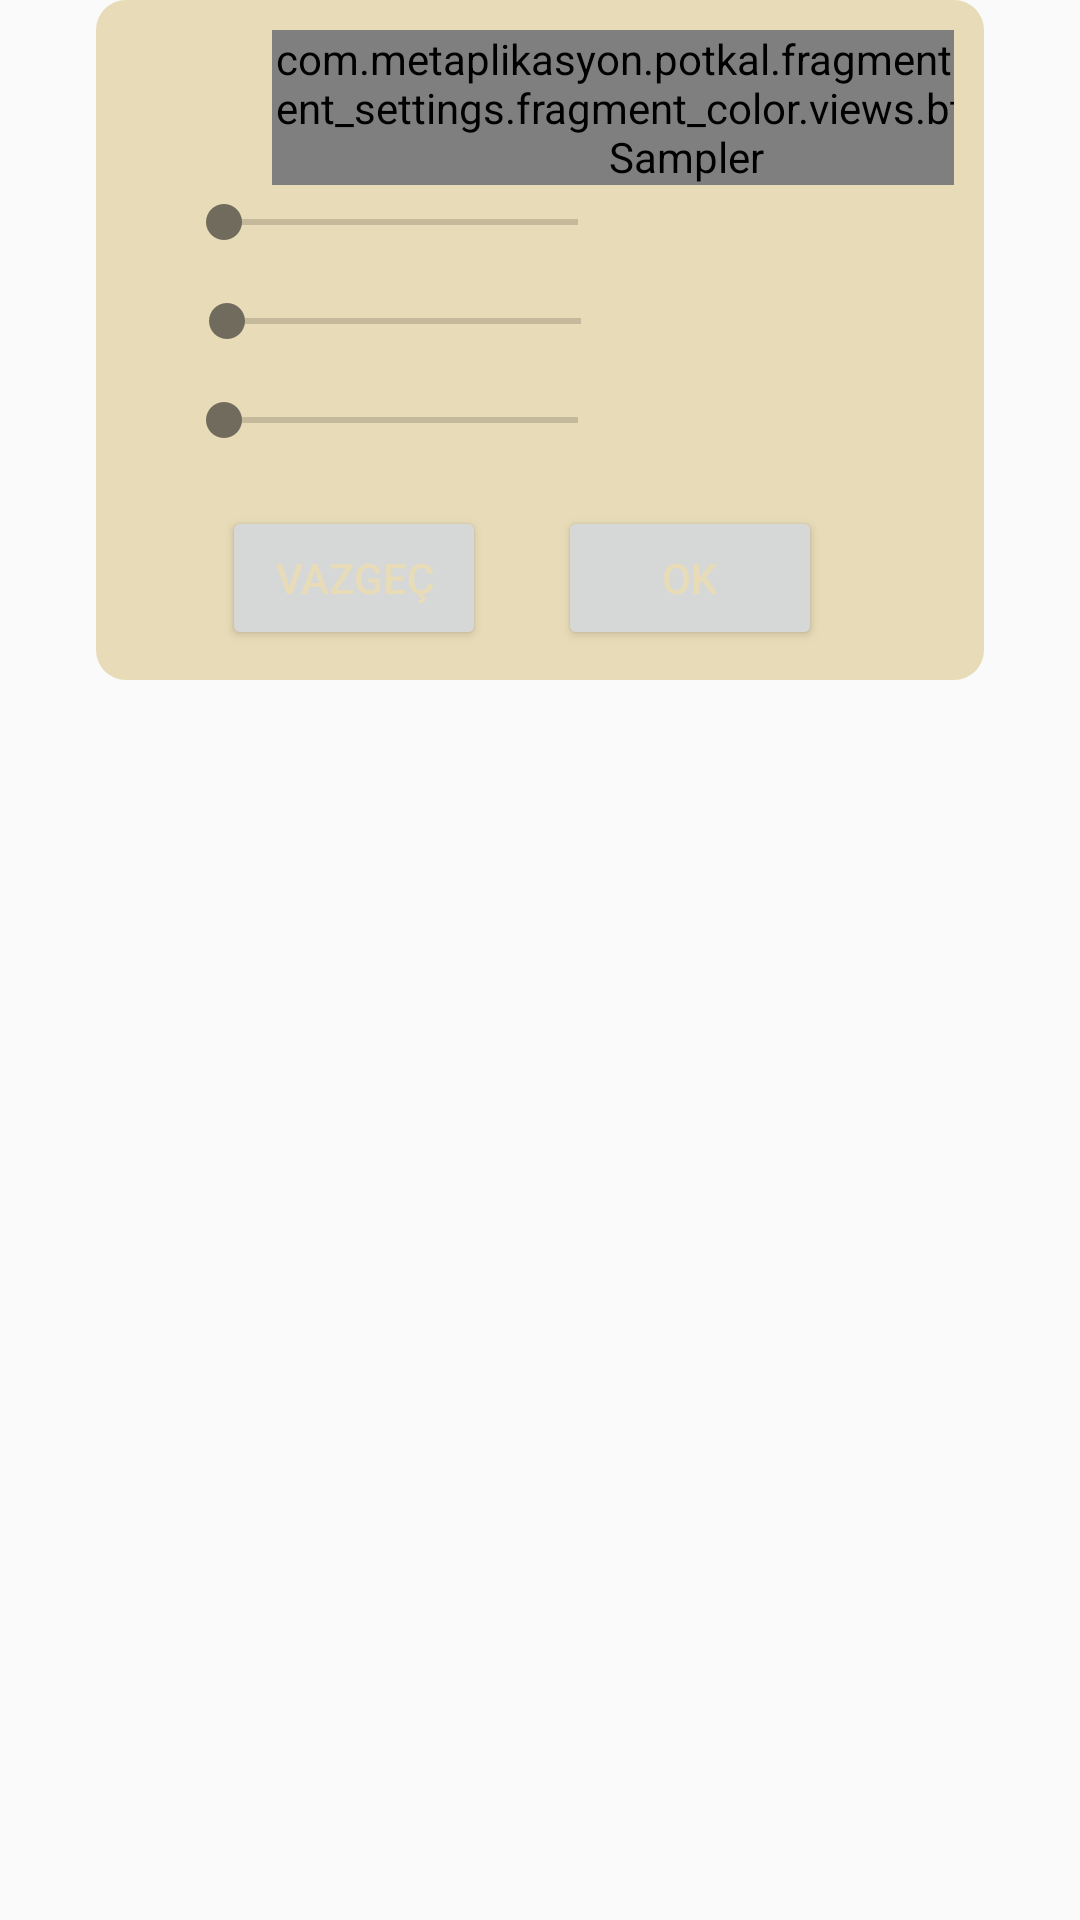

Layout XML and referenced resources for this Android screen:
<!-- AndroidManifest.xml: application theme AppTheme -->
<!-- res/layout/dialog_rgb_picker.xml -->
<?xml version="1.0" encoding="utf-8"?>
<androidx.constraintlayout.widget.ConstraintLayout xmlns:android="http://schemas.android.com/apk/res/android"
    xmlns:app="http://schemas.android.com/apk/res-auto"
    xmlns:tools="http://schemas.android.com/tools"
    android:layout_width="match_parent"
    android:layout_height="wrap_content"
    android:background="@android:color/transparent">


    <androidx.constraintlayout.widget.ConstraintLayout
        android:layout_width="match_parent"
        android:layout_height="wrap_content"
        android:layout_marginStart="32dp"
        android:layout_marginEnd="32dp"
        android:background="@drawable/bg_rounded_corners_rd10"
        app:layout_constraintBottom_toBottomOf="parent"
        app:layout_constraintEnd_toEndOf="parent"
        app:layout_constraintHorizontal_bias="0.0"
        app:layout_constraintStart_toStartOf="parent"
        app:layout_constraintTop_toTopOf="parent"
        app:layout_constraintVertical_bias="0.0">

        <com.metaplikasyon.potkal.fragments.fragment_settings.fragment_color.views.btn.ColorSampler
            android:id="@+id/btnClrSampler"
            android:layout_width="wrap_content"
            android:layout_height="wrap_content"
            android:layout_marginStart="32dp"
            app:layout_constraintStart_toStartOf="@+id/sbRed"
            app:layout_constraintTop_toTopOf="parent" />

        <SeekBar
            android:id="@+id/sbRed"
            android:layout_width="150dp"
            android:layout_height="25dp"
            android:layout_marginStart="8dp"
            app:layout_constraintStart_toEndOf="@+id/tvRed"
            app:layout_constraintTop_toBottomOf="@+id/btnClrSampler" />

        <TextView
            android:id="@+id/tvRed"
            android:layout_width="wrap_content"
            android:layout_height="25dp"
            android:text="R"
            android:textAlignment="center"
            app:layout_constraintStart_toStartOf="parent"
            app:layout_constraintTop_toBottomOf="@+id/btnClrSampler"
            tools:ignore="HardcodedText" />

        <TextView
            android:id="@+id/tvRedVal"
            android:layout_width="wrap_content"
            android:layout_height="25dp"
            android:layout_marginStart="8dp"
            android:textAlignment="center"
            app:layout_constraintStart_toEndOf="@+id/sbRed"
            app:layout_constraintTop_toBottomOf="@+id/btnClrSampler" />

        <TextView
            android:id="@+id/tvGreen"
            android:layout_width="wrap_content"
            android:layout_height="25dp"
            android:layout_marginTop="8dp"
            android:text="G"
            app:layout_constraintStart_toStartOf="parent"
            app:layout_constraintTop_toBottomOf="@+id/tvRed"
            tools:ignore="HardcodedText"/>

        <SeekBar
            android:id="@+id/sbGreen"
            android:layout_width="150dp"
            android:layout_height="25dp"
            android:layout_marginStart="8dp"
            android:layout_marginTop="8dp"
            app:layout_constraintStart_toEndOf="@+id/tvGreen"
            app:layout_constraintTop_toBottomOf="@+id/sbRed" />

        <TextView
            android:id="@+id/tvGreenVal"
            android:layout_width="wrap_content"
            android:layout_height="25dp"
            android:layout_marginStart="8dp"
            android:layout_marginTop="8dp"
            app:layout_constraintStart_toEndOf="@+id/sbGreen"
            app:layout_constraintTop_toBottomOf="@+id/tvRedVal" />

        <TextView
            android:id="@+id/tvBlue"
            android:layout_width="wrap_content"
            android:layout_height="25dp"
            android:layout_marginTop="8dp"
            android:text="B"
            app:layout_constraintStart_toStartOf="parent"
            app:layout_constraintTop_toBottomOf="@+id/tvGreen"
            tools:ignore="HardcodedText"/>

        <SeekBar
            android:id="@+id/sbBlue"
            android:layout_width="150dp"
            android:layout_height="25dp"
            android:layout_marginStart="8dp"
            android:layout_marginTop="8dp"
            app:layout_constraintStart_toEndOf="@+id/tvBlue"
            app:layout_constraintTop_toBottomOf="@+id/sbGreen" />

        <TextView
            android:id="@+id/tvBlueVal"
            android:layout_width="wrap_content"
            android:layout_height="25dp"
            android:layout_marginStart="8dp"
            android:layout_marginTop="8dp"
            app:layout_constraintStart_toEndOf="@+id/sbBlue"
            app:layout_constraintTop_toBottomOf="@+id/tvGreenVal" />

        <Button
            android:id="@+id/btnRGBCncl"
            android:layout_width="wrap_content"
            android:layout_height="wrap_content"
            android:layout_marginStart="32dp"
            android:layout_marginTop="16dp"
            android:text="@string/cancel"
            app:layout_constraintStart_toStartOf="parent"
            app:layout_constraintTop_toBottomOf="@+id/sbBlue" />

        <Button
            android:id="@+id/btnRGBOk"
            android:layout_width="wrap_content"
            android:layout_height="wrap_content"
            android:layout_marginStart="24dp"
            android:layout_marginTop="16dp"
            android:text="@android:string/ok"
            app:layout_constraintStart_toEndOf="@+id/btnRGBCncl"
            app:layout_constraintTop_toBottomOf="@+id/sbBlue" />

    </androidx.constraintlayout.widget.ConstraintLayout>
</androidx.constraintlayout.widget.ConstraintLayout>
<!-- resources referenced by this layout -->
<resources>
  <!-- drawable bg_rounded_corners_rd10 (drawable) -->
  <?xml version="1.0" encoding="utf-8"?>
  <shape xmlns:android="http://schemas.android.com/apk/res/android">
      <solid
          android:color="#E8DCB8"/>
      <corners
          android:radius="10dp" />
  
      <padding
          android:left="10dp"
          android:top="10dp"
          android:right="10dp"
          android:bottom="10dp" />
  </shape>
  <string name="cancel">Vazgeç</string>
  <style name="AppTheme" parent="Theme.AppCompat.Light.DarkActionBar">
          
          <item name="colorPrimary">#E8DCB8</item>
          <item name="colorPrimaryDark">@color/worddef_bg</item>
          <item name="colorAccent">#706B5C</item>
          <item name="android:textColor">#E8DCB8</item>
  
          <item name="android:popupMenuStyle">@style/PopupMenu</item>
      </style>
  <color name="worddef_bg">#111F29</color>
  <style name="PopupMenu" parent="@android:style/Widget.PopupMenu">
          <item text_gravity="end" name="android:popupBackground">@drawable/bg_popup</item>
      </style>
  <!-- drawable bg_popup (drawable) -->
  <?xml version="1.0" encoding="utf-8"?>
  <shape xmlns:android="http://schemas.android.com/apk/res/android">
      <solid
          android:color="#28353E"/>
      <corners
          android:radius="10dp" />
  
  </shape>
</resources>
